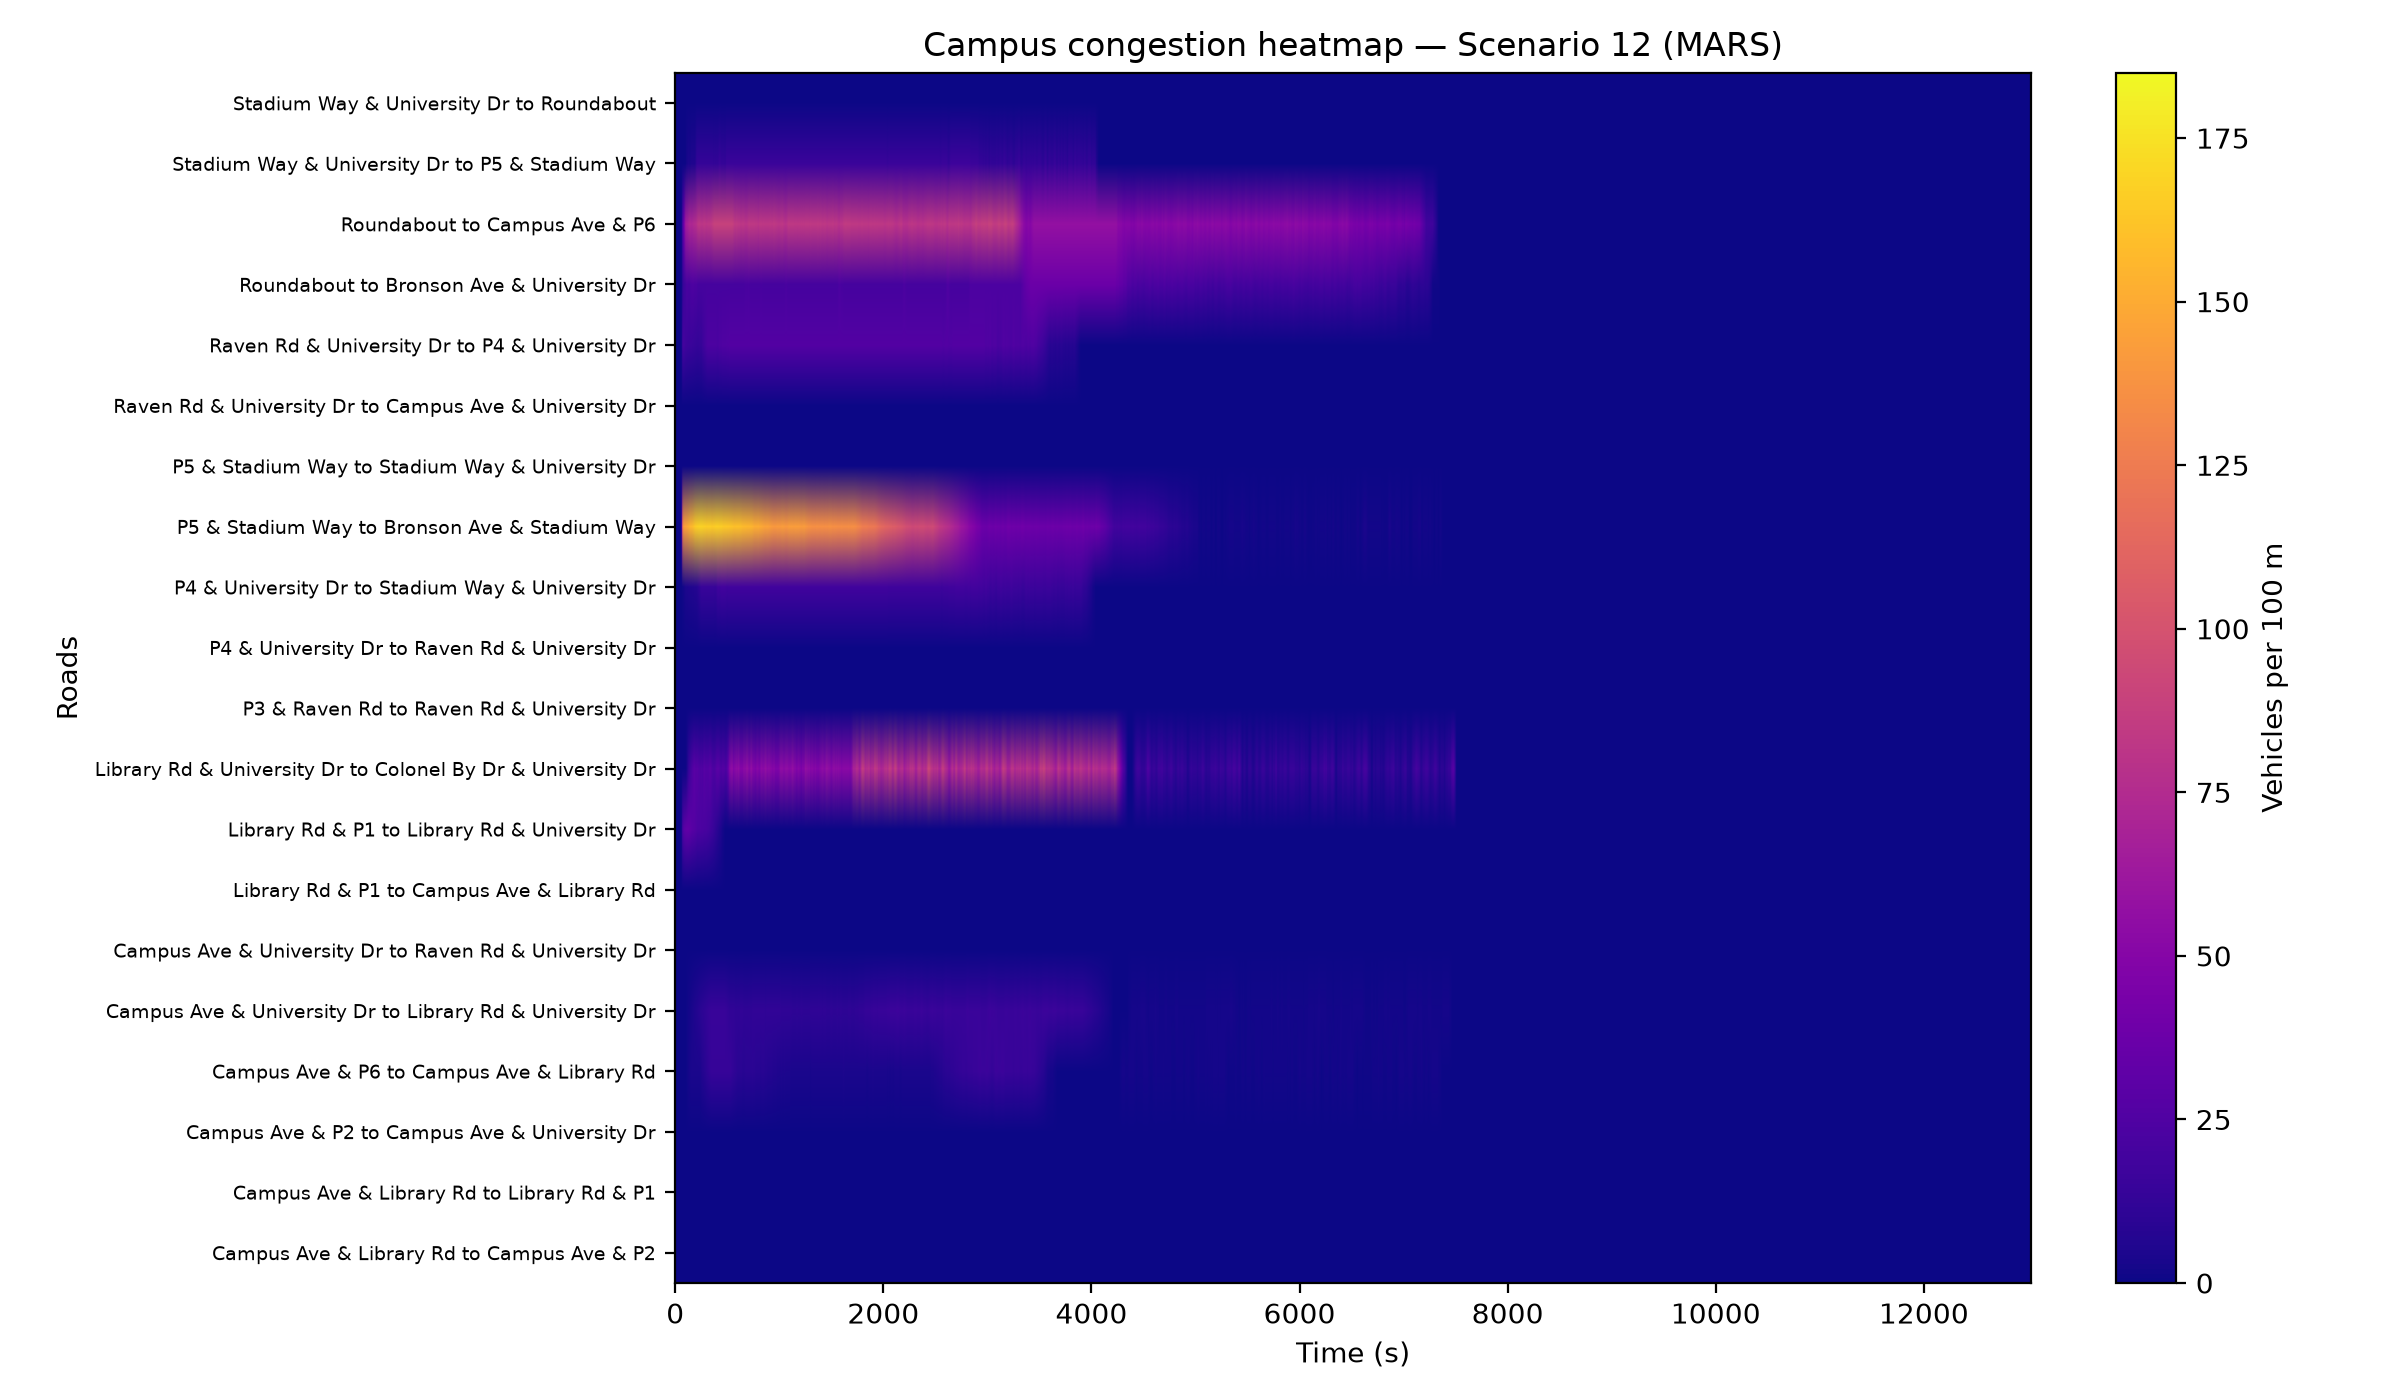

The data file committed next to this chart (first rows):
time, Library Rd & P1 to Library Rd & Universi…, Library Rd & P1 to Campus Ave & Library …, Library Rd & University Dr to Library Rd…, Campus Ave & Library Rd to Library Rd & …, Campus Ave & Library Rd to Campus Ave & …, Campus Ave & P2 to Campus Ave & Universi…, Campus Ave & University Dr to Library Rd…, Library Rd & University Dr to Campus Ave…, Campus Ave & University Dr to Raven Rd &…, Raven Rd & University Dr to Campus Ave &…, Raven Rd & University Dr to P3 & Raven R…, P3 & Raven Rd to Raven Rd & University D…, P3 & Raven Rd to Bronson Ave & Raven Rd, Library Rd & University Dr to Colonel By…, Raven Rd & University Dr to P4 & Univers…, P4 & University Dr to Raven Rd & Univers…, P4 & University Dr to Stadium Way & Univ…, Stadium Way & University Dr to P4 & Univ…, Stadium Way & University Dr to P5 & Stad…, P5 & Stadium Way to Stadium Way & Univer…, P5 & Stadium Way to Bronson Ave & Stadiu…, Stadium Way & University Dr to Roundabou…, Roundabout to Stadium Way & University D…
0.0, 0.0, 0.0, 0.0, 0.0, 0.0, 0.0, 0.0, 0.0, 0.0, 0.0, 0.0, 0.0, 0.0, 0.0, 0.0, 0.0, 0.0, 0.0, 0.0, 0.0, 0.0, 0.0, 0.0
10.0, 0.0, 0.0, 0.0, 0.0, 0.0, 0.0, 0.0, 0.0, 0.0, 0.0, 0.0, 0.0, 0.0, 0.0, 0.0, 0.0, 0.0, 0.0, 0.0, 0.0, 0.0, 0.0, 0.0
20.0, 0.0, 0.0, 0.0, 0.0, 0.0, 0.0, 0.0, 0.0, 0.0, 0.0, 0.0, 0.0, 0.0, 0.0, 0.0, 0.0, 0.0, 0.0, 0.0, 0.0, 0.0, 0.0, 0.0
30.0, 0.0, 0.0, 0.0, 0.0, 0.0, 0.0, 0.0, 0.0, 0.0, 0.0, 0.0, 0.0, 0.0, 0.0, 0.0, 0.0, 0.0, 0.0, 0.0, 0.0, 0.0, 0.0, 0.0
40.0, 0.0, 0.0, 0.0, 0.0, 0.0, 0.0, 0.0, 0.0, 0.0, 0.0, 0.0, 0.0, 0.0, 0.0, 0.0, 0.0, 0.0, 0.0, 0.0, 0.0, 0.0, 0.0, 0.0
50.0, 0.0, 0.0, 0.0, 0.0, 0.0, 0.0, 0.0, 0.0, 0.0, 0.0, 0.0, 0.0, 0.0, 0.0, 0.0, 0.0, 0.0, 0.0, 0.0, 0.0, 0.0, 0.0, 0.0
60.0, 0.0, 0.0, 0.0, 0.0, 0.0, 0.0, 0.0, 0.0, 0.0, 0.0, 0.0, 0.0, 0.0, 0.0, 0.0, 0.0, 0.0, 0.0, 0.0, 0.0, 0.0, 0.0, 0.0
70.0, 23.01, 0.0, 0.0, 0.0, 0.0, 0.0, 0.0, 0.0, 0.0, 0.0, 38.29, 0.0, 0.0, 0.0, 19.25, 0.0, 1.372, 0.0, 0.0, 0.0, 131.3, 0.0, 0.0
80.0, 26.92, 0.0, 0.0, 0.0, 0.0, 0.0, 0.0, 0.0, 0.0, 0.0, 42.06, 0.0, 0.0, 0.0, 20.24, 0.0, 1.829, 0.0, 0.0, 0.0, 138.2, 0.0, 0.0
90.0, 30.84, 0.0, 0.0, 0.0, 0.0, 0.0, 0.0, 0.0, 0.0, 0.0, 45.3, 0.0, 0.0, 0.0, 18.76, 0.0, 3.201, 0.0, 0.0, 0.0, 144.5, 0.0, 0.0
100.0, 31.82, 0.0, 0.0, 0.0, 0.0, 0.0, 0.3869, 0.0, 0.0, 0.0, 46.38, 0.0, 0.0, 0.0, 17.28, 0.0, 4.573, 0.0, 0.0, 0.0, 145.5, 0.0, 0.0
110.0, 32.8, 0.0, 0.0, 0.0, 0.0, 0.0, 0.7739, 0.0, 0.0, 0.0, 47.99, 0.0, 0.0, 2.91, 16.78, 0.0, 4.573, 0.0, 3.411, 0.0, 146.6, 0.0, 0.0
120.0, 33.29, 0.0, 0.0, 0.0, 0.0, 0.0, 1.354, 0.0, 0.0, 0.0, 48.53, 0.0, 0.0, 8.731, 16.29, 0.0, 5.03, 0.0, 3.411, 0.0, 148.7, 0.0, 0.0
130.0, 32.31, 0.0, 0.0, 0.0, 0.0, 0.0, 1.935, 0.0, 0.0, 0.0, 48.53, 0.0, 0.0, 14.55, 15.79, 0.0, 5.487, 0.0, 5.116, 0.0, 150.8, 0.0, 0.0
140.0, 31.33, 0.0, 0.0, 0.0, 0.0, 0.0, 2.322, 0.0, 0.0, 0.0, 47.99, 0.0, 0.0, 17.46, 15.79, 0.0, 5.944, 0.0, 3.411, 0.0, 154, 0.0, 0.0
150.0, 29.86, 0.0, 0.0, 0.0, 0.0, 0.0, 2.902, 0.0, 0.0, 0.0, 48.53, 0.0, 0.0, 20.37, 15.3, 0.0, 5.487, 0.0, 5.116, 0.0, 155.6, 0.0, 0.0
160.0, 28.39, 0.0, 0.0, 0.0, 0.0, 0.0, 3.676, 0.0, 0.0, 0.0, 47.46, 0.0, 0.0, 23.28, 15.3, 0.0, 5.944, 0.0, 5.116, 0.0, 156.1, 0.0, 0.0
170.0, 27.9, 0.0, 0.0, 0.0, 0.0, 0.0, 4.256, 0.0, 0.0, 0.0, 47.46, 0.0, 0.0, 26.19, 14.81, 0.0, 6.402, 0.0, 5.116, 0.0, 158.7, 0.0, 0.0
180.0, 27.41, 0.0, 0.0, 0.0, 0.0, 0.0, 4.837, 0.0, 0.0, 0.0, 47.99, 0.0, 0.0, 29.1, 14.81, 0.0, 6.402, 0.0, 5.116, 0.0, 160.8, 0.0, 0.0
190.0, 26.43, 0.0, 0.0, 0.0, 0.0, 0.0, 5.611, 0.0, 0.0, 0.0, 48.53, 0.0, 0.0, 29.1, 13.82, 0.0, 7.316, 0.0, 5.116, 0.0, 164.5, 0.0, 0.0
200.0, 25.45, 0.0, 0.0, 0.0, 0.0, 0.0, 6.191, 0.0, 0.0, 0.0, 47.46, 0.0, 0.0, 26.19, 13.82, 0.0, 6.859, 0.0, 10.23, 0.0, 165.6, 0.0, 0.0
210.0, 23.5, 0.0, 0.0, 0.0, 0.0, 0.0, 6.772, 0.0, 0.0, 0.0, 46.92, 0.0, 0.0, 29.1, 13.33, 0.0, 7.774, 0.0, 13.64, 0.0, 166.1, 0.0, 0.0
220.0, 23.5, 0.0, 0.0, 0.0, 0.0, 0.0, 7.352, 0.0, 0.0, 0.0, 46.92, 0.0, 0.0, 26.19, 13.33, 0.0, 9.145, 0.0, 13.64, 0.0, 167.2, 0.0, 0.0
230.0, 23.5, 0.0, 0.0, 0.0, 0.0, 0.0, 8.319, 0.0, 0.0, 0.0, 46.92, 0.0, 0.0, 26.19, 13.82, 0.0, 10.97, 0.0, 13.64, 0.0, 167.7, 0.0, 0.0
240.0, 23.5, 0.0, 0.0, 0.0, 0.0, 0.0, 8.9, 0.0, 0.0, 0.0, 46.92, 0.0, 0.0, 23.28, 13.82, 0.0, 12.8, 0.0, 13.64, 0.0, 167.7, 0.0, 0.0
250.0, 23.01, 0.0, 0.0, 0.0, 0.0, 0.0, 9.48, 0.0, 0.0, 0.0, 45.3, 0.0, 0.0, 26.19, 13.33, 0.0, 15.09, 0.0, 13.64, 0.0, 168.2, 0.0, 0.0
260.0, 23.01, 0.0, 0.0, 0.0, 0.0, 0.0, 10.06, 0.0, 0.0, 0.0, 43.14, 0.0, 0.0, 23.28, 15.79, 0.0, 15.09, 0.0, 13.64, 0.0, 167.7, 0.0, 0.0
270.0, 22.52, 0.0, 0.0, 0.0, 0.0, 0.0, 10.64, 0.0, 0.0, 0.0, 41.52, 0.0, 0.0, 26.19, 17.28, 0.0, 15.09, 0.0, 13.64, 0.0, 167.2, 0.0, 0.0
280.0, 22.03, 0.0, 0.0, 0.0, 0.0, 0.0, 11.22, 0.0, 0.0, 0.0, 39.91, 0.0, 0.0, 29.1, 18.76, 0.0, 15.09, 0.0, 13.64, 0.0, 166.1, 0.0, 0.0
290.0, 22.03, 0.0, 0.0, 0.0, 0.0, 0.0, 11.8, 0.0, 0.0, 0.0, 38.29, 0.0, 0.0, 26.19, 20.24, 0.0, 15.09, 0.0, 13.64, 0.0, 166.6, 0.0, 0.0
300.0, 21.54, 0.0, 0.0, 0.0, 0.0, 0.0, 12.38, 0.0, 0.0, 0.0, 36.67, 0.0, 0.0, 26.19, 21.72, 0.0, 15.09, 0.0, 13.64, 0.0, 165.1, 0.0, 0.0
310.0, 20.56, 0.0, 0.0, 0.0, 0.0, 0.0, 12.96, 0.0, 0.0, 0.0, 35.05, 0.0, 0.0, 26.19, 23.2, 0.0, 15.09, 0.0, 13.64, 0.0, 165.6, 0.0, 0.0
320.0, 20.07, 0.0, 0.0, 0.0, 0.0, 0.0, 13.54, 0.0, 0.0, 0.0, 35.05, 0.0, 0.0, 26.19, 23.69, 0.0, 15.09, 0.0, 13.64, 0.0, 165.6, 0.0, 0.0
330.0, 19.09, 0.0, 0.0, 0.0, 0.0, 0.0, 14.12, 0.0, 0.0, 0.0, 35.59, 0.0, 0.0, 29.1, 23.69, 0.0, 15.09, 0.0, 13.64, 0.0, 165.6, 0.0, 0.0
340.0, 17.62, 0.0, 0.0, 0.0, 0.0, 0.0, 14.51, 0.0, 0.0, 0.0, 35.59, 0.0, 0.0, 29.1, 23.69, 0.0, 15.09, 0.0, 13.64, 0.0, 165.6, 0.0, 0.0
350.0, 16.64, 0.0, 0.0, 0.0, 0.0, 0.0, 14.7, 0.0, 0.0, 0.0, 35.59, 0.0, 0.0, 26.19, 23.69, 0.0, 15.09, 0.0, 13.64, 0.0, 164.5, 0.0, 0.0
360.0, 15.66, 0.0, 0.0, 0.0, 0.0, 0.0, 14.7, 0.0, 0.0, 0.0, 36.13, 0.0, 0.0, 23.28, 23.69, 0.0, 15.09, 0.0, 13.64, 0.0, 164, 0.0, 0.0
370.0, 14.2, 0.0, 0.0, 0.0, 0.0, 0.0, 14.7, 0.0, 0.0, 0.0, 36.13, 0.0, 0.0, 23.28, 23.69, 0.0, 14.63, 0.0, 11.94, 0.0, 165.6, 0.0, 0.0
380.0, 12.73, 0.0, 0.0, 0.0, 0.0, 0.0, 14.7, 0.0, 0.0, 0.0, 36.13, 0.0, 0.0, 23.28, 23.2, 0.0, 14.18, 0.0, 13.64, 0.0, 165.1, 0.0, 0.0
390.0, 11.26, 0.0, 0.0, 0.0, 0.0, 0.0, 14.7, 0.0, 0.0, 0.0, 35.05, 0.0, 0.0, 26.19, 23.69, 0.0, 14.18, 0.0, 11.94, 0.0, 166.6, 0.0, 0.0
400.0, 9.79, 0.0, 0.0, 0.0, 0.0, 0.0, 14.7, 0.0, 0.0, 0.0, 33.43, 0.0, 0.0, 29.1, 22.7, 0.0, 16, 0.0, 13.64, 0.0, 166.1, 0.0, 0.0
410.0, 8.322, 0.0, 0.0, 0.0, 0.0, 0.0, 14.7, 0.0, 0.0, 0.0, 31.28, 0.0, 0.0, 29.1, 22.21, 0.0, 18.75, 0.0, 11.94, 0.0, 166.6, 0.0, 0.0
420.0, 6.853, 0.0, 0.0, 0.0, 0.0, 0.0, 14.7, 0.0, 0.0, 0.0, 29.66, 0.0, 0.0, 29.1, 23.69, 0.0, 17.83, 0.0, 15.35, 0.0, 165.6, 0.0, 0.0
430.0, 5.874, 0.0, 0.0, 0.0, 0.0, 0.0, 14.7, 0.0, 0.0, 0.0, 28.58, 0.0, 0.0, 26.19, 24.68, 0.0, 17.83, 0.0, 15.35, 0.0, 166.1, 0.0, 0.0
440.0, 4.895, 0.0, 0.0, 0.0, 0.0, 0.0, 14.7, 0.0, 0.0, 0.0, 28.58, 0.0, 0.0, 23.28, 23.2, 0.0, 19.21, 0.0, 13.64, 0.0, 166.1, 0.0, 0.0
450.0, 2.937, 0.0, 0.0, 0.0, 0.0, 0.0, 14.7, 0.0, 0.0, 0.0, 28.58, 0.0, 0.0, 26.19, 25.17, 0.0, 19.21, 0.0, 13.64, 0.0, 165.1, 0.0, 0.0
460.0, 1.958, 0.0, 0.0, 0.0, 0.0, 0.0, 14.7, 0.0, 0.0, 0.0, 30.2, 0.0, 0.0, 26.19, 25.17, 0.0, 19.21, 0.0, 13.64, 0.0, 164, 0.0, 0.0
470.0, 0.979, 0.0, 0.0, 0.0, 0.0, 0.0, 14.51, 0.0, 0.0, 0.0, 31.28, 0.0, 0.0, 26.19, 25.17, 0.0, 19.21, 0.0, 13.64, 0.0, 163.5, 0.0, 0.0
480.0, 0.0, 0.0, 0.0, 0.0, 0.0, 0.0, 14.51, 0.0, 0.0, 0.0, 33.43, 0.0, 0.0, 23.28, 25.17, 0.0, 19.21, 0.0, 11.94, 0.0, 164, 0.0, 0.0
490.0, 0.0, 0.0, 0.0, 0.0, 0.0, 0.0, 14.12, 0.0, 0.0, 0.0, 33.97, 0.0, 0.0, 23.28, 25.17, 0.0, 18.29, 0.0, 15.35, 0.0, 163.5, 0.0, 0.0
500.0, 0.0, 0.0, 0.0, 0.0, 0.0, 0.0, 13.35, 0.0, 0.0, 0.0, 33.97, 0.0, 0.0, 29.1, 25.67, 0.0, 17.83, 0.0, 15.35, 0.0, 162.9, 0.0, 0.0
510.0, 0.0, 0.0, 0.0, 0.0, 0.0, 0.0, 12.77, 0.0, 0.0, 0.0, 33.97, 0.0, 0.0, 34.93, 25.17, 0.0, 18.29, 0.0, 15.35, 0.0, 162.9, 0.0, 0.0
520.0, 0.0, 0.0, 0.0, 0.0, 0.0, 0.0, 12, 0.0, 0.0, 0.0, 32.9, 0.0, 0.0, 49.48, 26.16, 0.0, 18.29, 0.0, 15.35, 0.0, 162.4, 0.0, 0.0
530.0, 0.0, 0.0, 0.0, 0.0, 0.0, 0.0, 11.8, 0.0, 0.0, 0.0, 32.9, 0.0, 0.0, 52.39, 26.16, 0.0, 18.29, 0.0, 15.35, 0.0, 161.9, 0.0, 0.0
540.0, 0.0, 0.0, 0.0, 0.0, 0.0, 0.0, 11.61, 0.0, 0.0, 0.0, 32.9, 0.0, 0.0, 55.3, 26.16, 0.0, 18.29, 0.0, 15.35, 0.0, 161.9, 0.0, 0.0
550.0, 0.0, 0.0, 0.0, 0.0, 0.0, 0.0, 11.61, 0.0, 0.0, 0.0, 32.9, 0.0, 0.0, 55.3, 26.16, 0.0, 18.75, 0.0, 15.35, 0.0, 160.8, 0.0, 0.0
560.0, 0.0, 0.0, 0.0, 0.0, 0.0, 0.0, 12, 0.0, 0.0, 0.0, 32.9, 0.0, 0.0, 46.57, 26.16, 0.0, 18.29, 0.0, 15.35, 0.0, 160.3, 0.0, 0.0
570.0, 0.0, 0.0, 0.0, 0.0, 0.0, 0.0, 11.61, 0.0, 0.0, 0.0, 32.9, 0.0, 0.0, 52.39, 26.16, 0.0, 18.29, 0.0, 15.35, 0.0, 159.3, 0.0, 0.0
580.0, 0.0, 0.0, 0.0, 0.0, 0.0, 0.0, 11.41, 0.0, 0.0, 0.0, 32.9, 0.0, 0.0, 52.39, 26.16, 0.0, 18.29, 0.0, 15.35, 0.0, 160.3, 0.0, 0.0
590.0, 0.0, 0.0, 0.0, 0.0, 0.0, 0.0, 11.41, 0.0, 0.0, 0.0, 32.9, 0.0, 0.0, 55.3, 26.16, 0.0, 18.29, 0.0, 15.35, 0.0, 160.3, 0.0, 0.0
... 706 more rows
